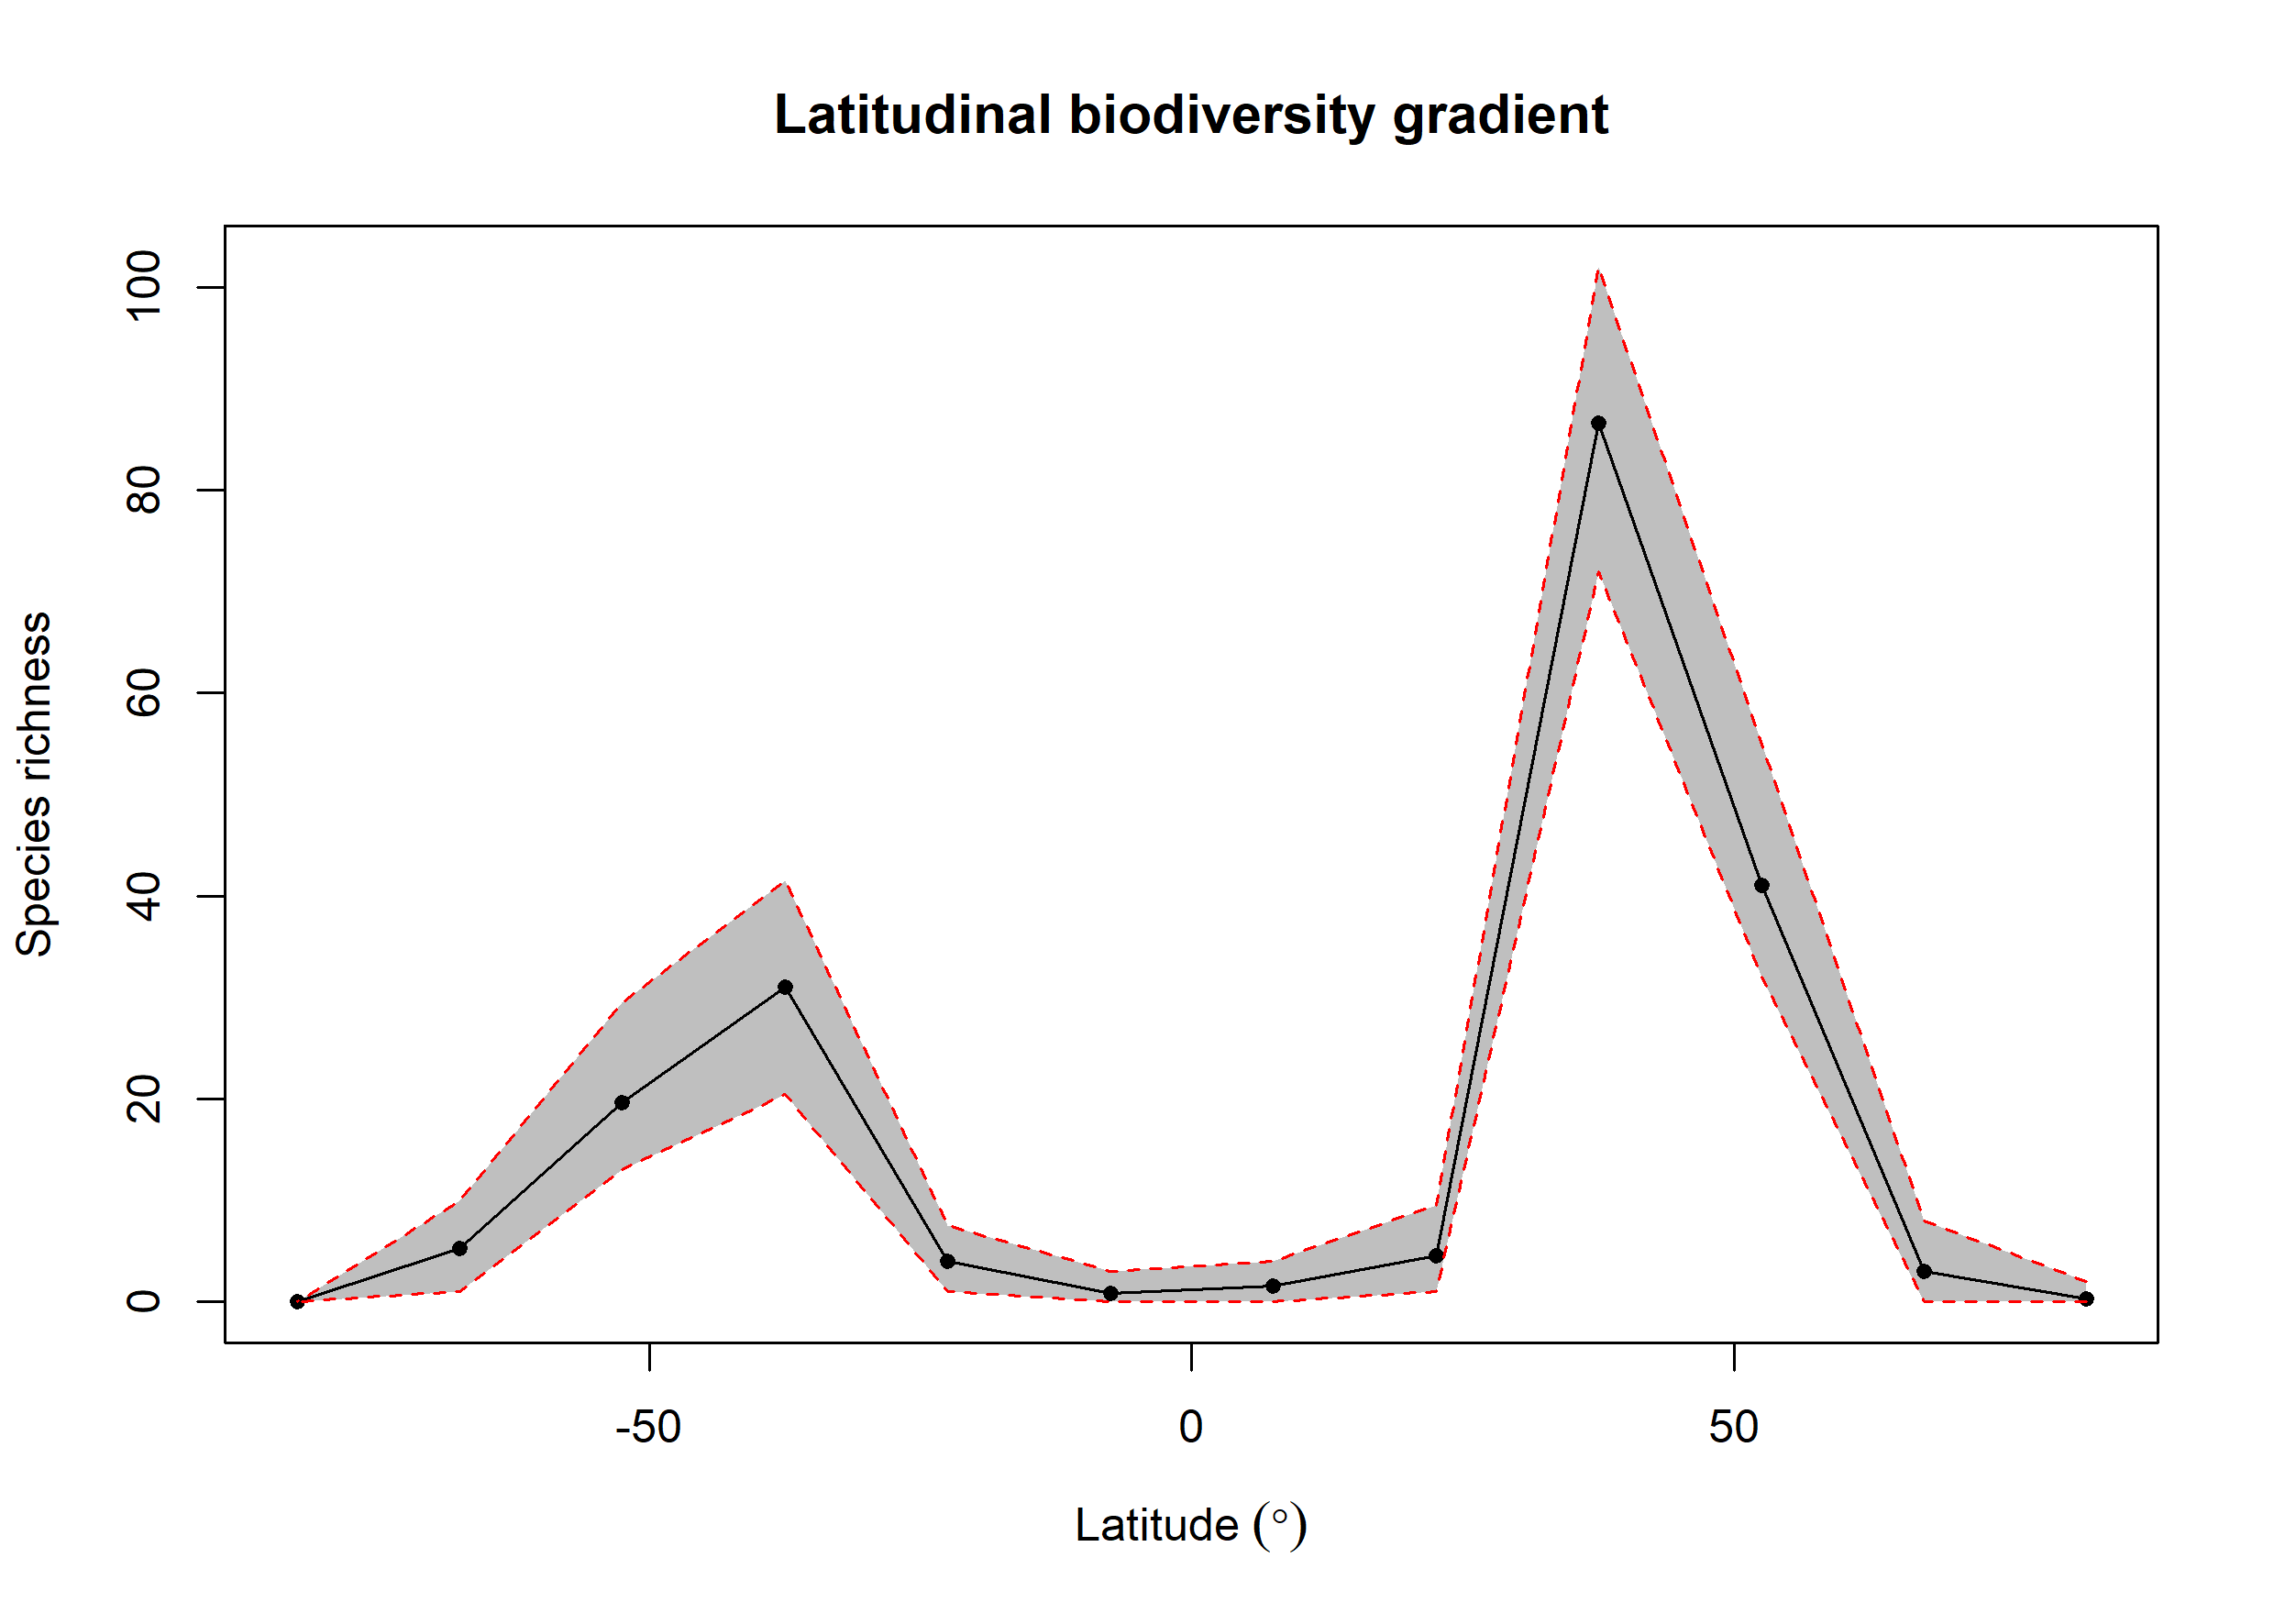

Values plotted in this chart, from the file beside it:
bin, max, min, mid, hemisphere, mean_richness, CI.Lower, CI.Upper
1, 90, 75, 82.5, N, 0.34, 0, 2
2, 75, 60, 67.5, N, 3, 0, 8
3, 60, 45, 52.5, N, 41.02, 32, 55
4, 45, 30, 37.5, N, 86.62, 72, 102
5, 30, 15, 22.5, N, 4.58, 1, 9.525
6, 15, 0, 7.5, N, 1.58, 0, 4
7, 0, -15, -7.5, S, 0.84, 0, 3
8, -15, -30, -22.5, S, 3.99, 1, 7.525
9, -30, -45, -37.5, S, 31, 20.48, 41.52
10, -45, -60, -52.5, S, 19.65, 13, 29.52
11, -60, -75, -67.5, S, 5.29, 1, 10
12, -75, -90, -82.5, S, 0, 0, 0
